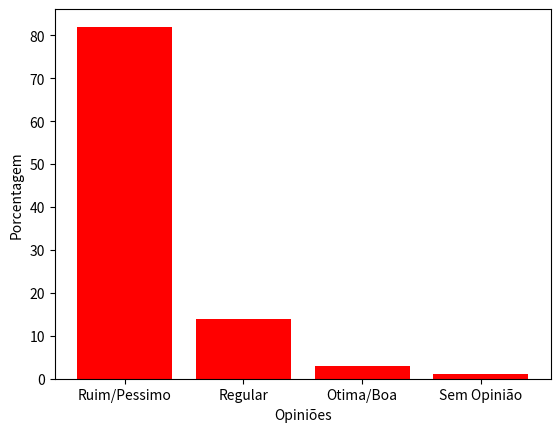

The matplotlib source for this figure:
import numpy as np
import matplotlib.pyplot as plt

opiniao = ("Ruim/Pessimo", "Regular", "Otima/Boa", "Sem Opinião")       #Rótulos do eixo X 

x_pos = np.arange(len(opiniao))                                         #Define o tamanho do eixo X com a quantidade dos rótulos
valores = [82, 14, 3, 1]                                                #Valores de Y

plt.bar(x_pos, valores, align="center", color="r")                      #Faz o gráfico
plt.xticks(x_pos, opiniao)                                              #Coloca os rótulos no eixo X do gráfico
plt.xlabel("Opiniões")                                                  #Label para X
plt.ylabel("Porcentagem")                                               #Label para Y